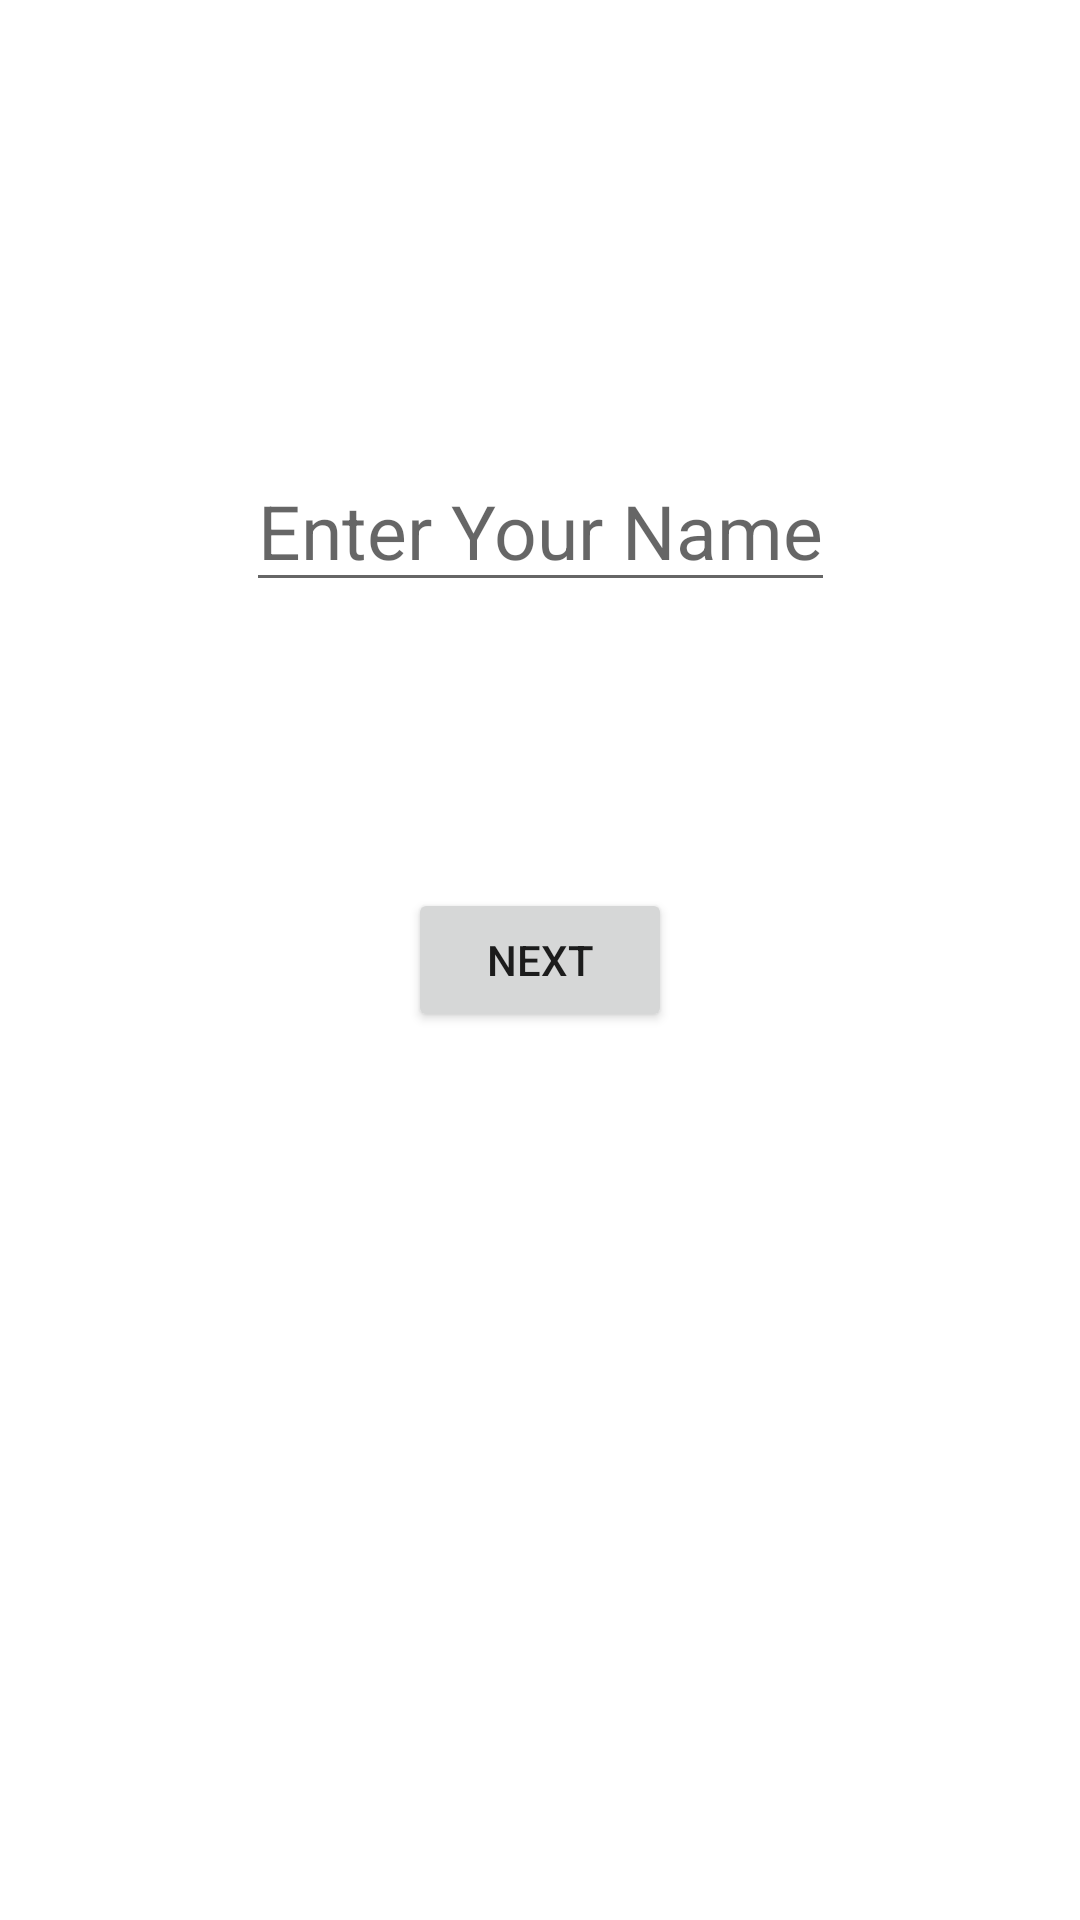

This screen was rendered from an Android layout file. Write that file and the resources it references.
<!-- AndroidManifest.xml: application theme Theme.ExplicitintentputExtra -->
<!-- res/layout/activity_main.xml -->
<?xml version="1.0" encoding="utf-8"?>
<androidx.constraintlayout.widget.ConstraintLayout xmlns:android="http://schemas.android.com/apk/res/android"
    xmlns:app="http://schemas.android.com/apk/res-auto"
    xmlns:tools="http://schemas.android.com/tools"
    android:layout_width="match_parent"
    android:layout_height="match_parent"
    tools:context=".MainActivity">

    <EditText
        android:layout_width="wrap_content"
        android:layout_height="wrap_content"
        android:hint="Enter Your Name"
        android:layout_marginTop="150dp"
        android:textSize="25dp"
        android:id="@+id/et1"
        app:layout_constraintLeft_toLeftOf="parent"
        app:layout_constraintRight_toRightOf="parent"
        app:layout_constraintTop_toTopOf="parent" />


    <Button
        android:layout_width="wrap_content"
        android:layout_height="wrap_content"
        android:text="Next"
        android:id="@+id/btn"
        app:layout_constraintBottom_toBottomOf="parent"
        app:layout_constraintLeft_toLeftOf="parent"
        app:layout_constraintRight_toRightOf="parent"
        app:layout_constraintTop_toTopOf="parent" />

</androidx.constraintlayout.widget.ConstraintLayout>
<!-- resources referenced by this layout -->
<resources>
  <style name="Theme.ExplicitintentputExtra" parent="Theme.MaterialComponents.DayNight.DarkActionBar">
          
          <item name="colorPrimary">@color/purple_500</item>
          <item name="colorPrimaryVariant">@color/purple_700</item>
          <item name="colorOnPrimary">@color/white</item>
          
          <item name="colorSecondary">@color/teal_200</item>
          <item name="colorSecondaryVariant">@color/teal_700</item>
          <item name="colorOnSecondary">@color/black</item>
          
          <item name="android:statusBarColor" tools:targetApi="l">?attr/colorPrimaryVariant</item>
          
      </style>
  <!-- not gathered from this repository: default colours our renderer supplied (Android Studio template values) -->
  <color name="purple_500">#FF6200EE</color>
  <color name="purple_700">#FF3700B3</color>
  <color name="teal_200">#FF03DAC5</color>
  <color name="teal_700">#FF018786</color>
  <color name="black">#FF000000</color>
  <color name="white">#FFFFFFFF</color>
</resources>
